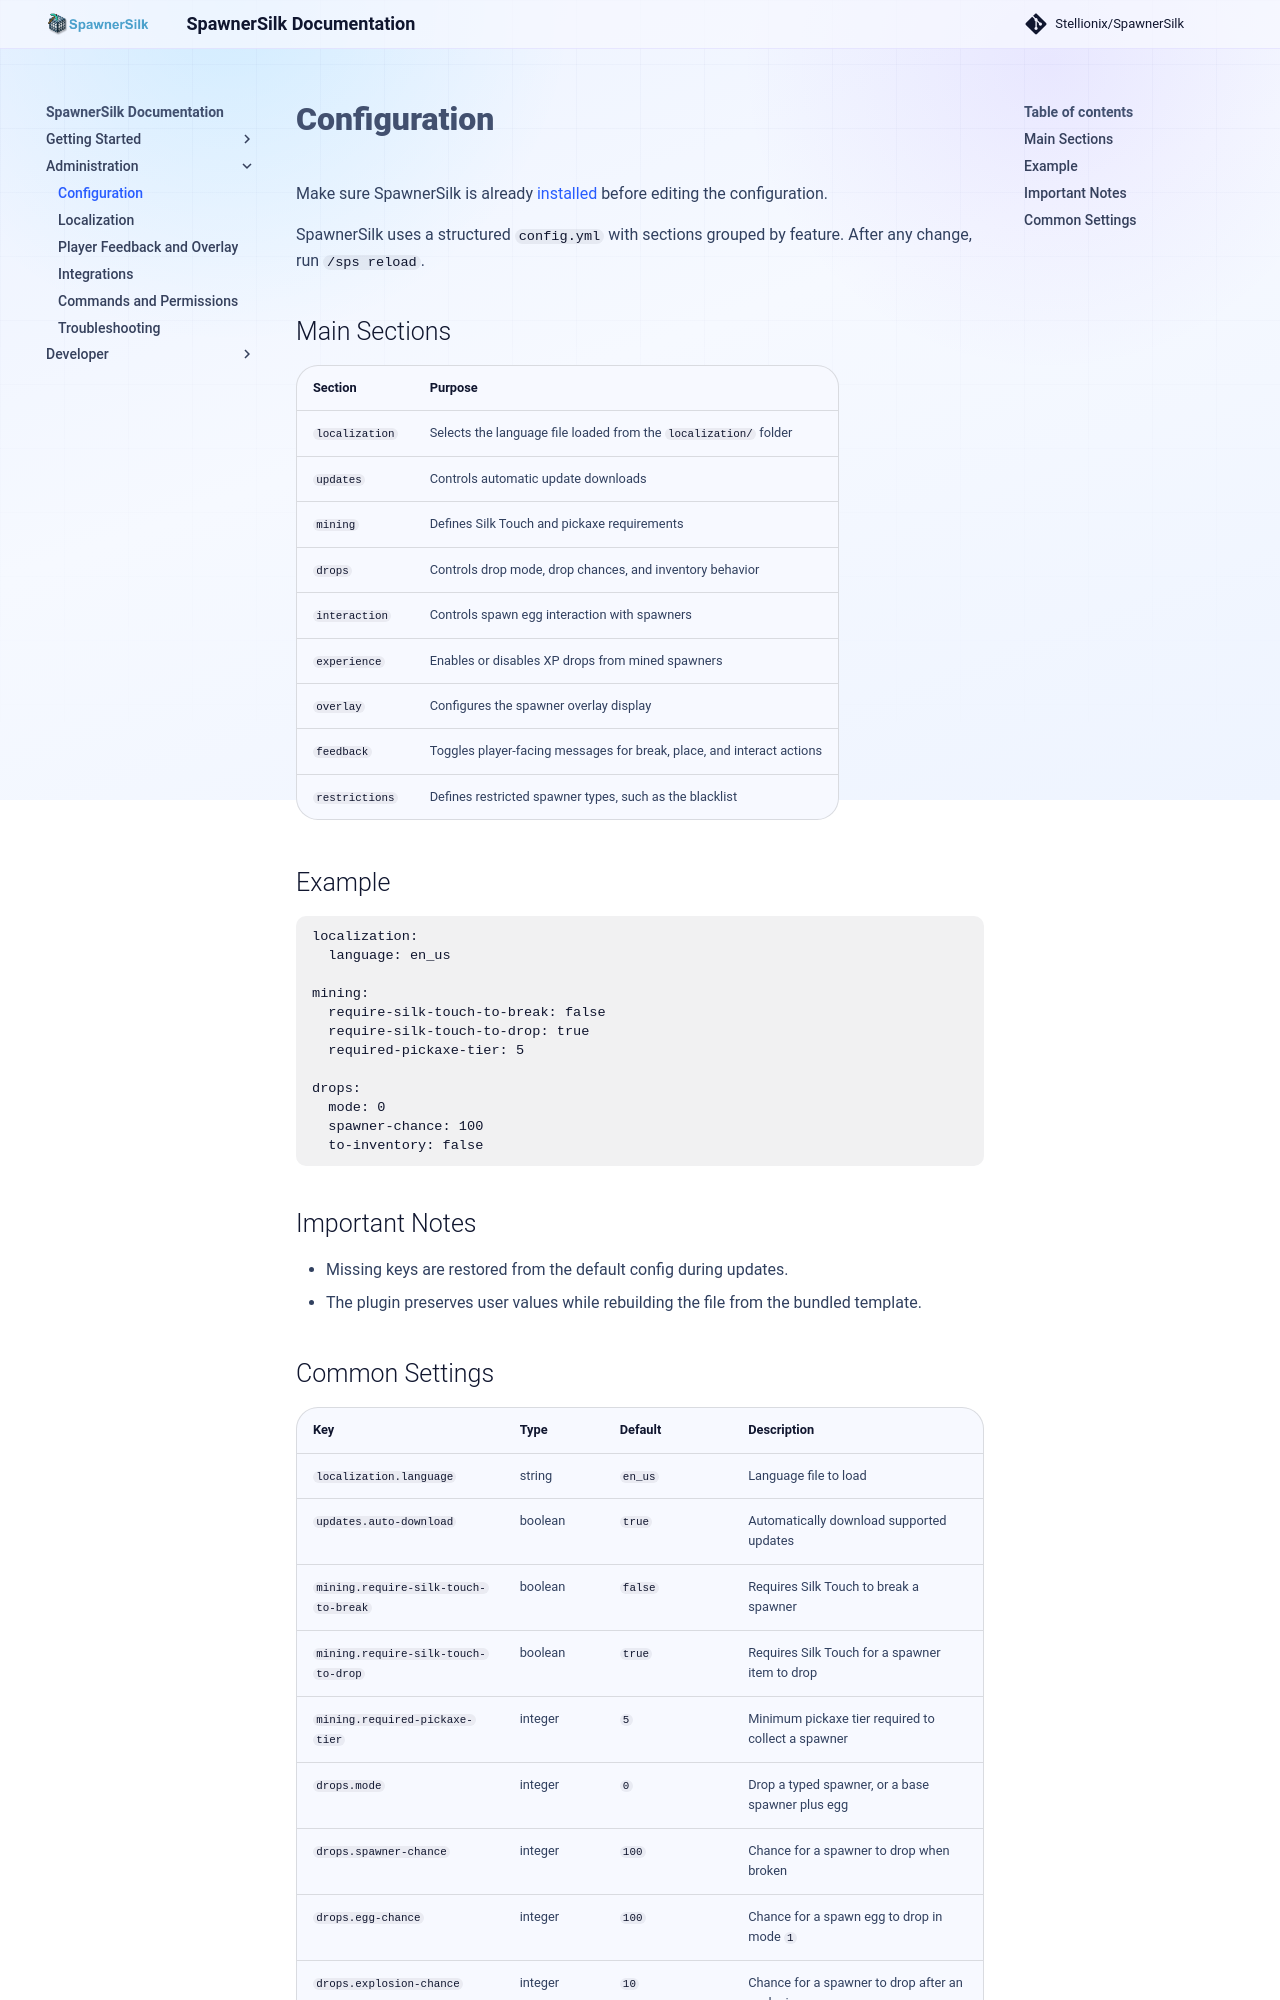

repository: Stellionix/SpawnerSilk · page: 5.9.2/configuration/index.html · generator: mkdocs

# Configuration

Make sure SpawnerSilk is already [installed](installation.md) before editing the configuration.

SpawnerSilk uses a structured `config.yml` with sections grouped by feature. After any change, run `/sps reload`.

## Main Sections

| Section | Purpose |
| --- | --- |
| `localization` | Selects the language file loaded from the `localization/` folder |
| `updates` | Controls automatic update downloads |
| `mining` | Defines Silk Touch and pickaxe requirements |
| `drops` | Controls drop mode, drop chances, and inventory behavior |
| `interaction` | Controls spawn egg interaction with spawners |
| `experience` | Enables or disables XP drops from mined spawners |
| `overlay` | Configures the spawner overlay display |
| `feedback` | Toggles player-facing messages for break, place, and interact actions |
| `restrictions` | Defines restricted spawner types, such as the blacklist |

## Example

```yaml
localization:
  language: en_us

mining:
  require-silk-touch-to-break: false
  require-silk-touch-to-drop: true
  required-pickaxe-tier: 5

drops:
  mode: 0
  spawner-chance: 100
  to-inventory: false
```

## Important Notes

- Missing keys are restored from the default config during updates.
- The plugin preserves user values while rebuilding the file from the bundled template.
